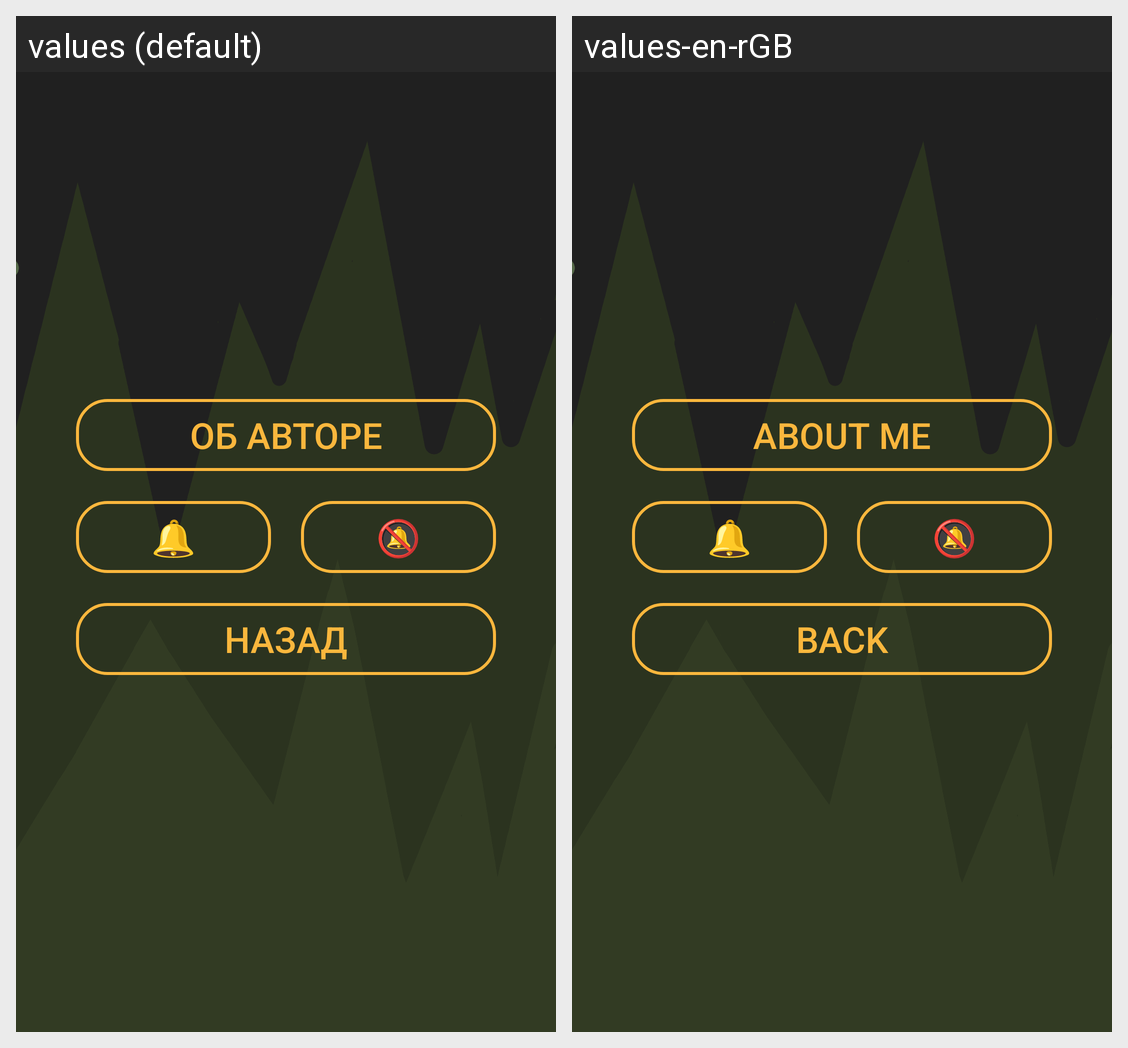

This grid shows one Android layout under two languages. Give, for every string resource on the screen, its name, the default text and each shown locale's text.
Android screen res/layout/settings.xml rendered under 2 locales, left to right: values (default), values-en-rGB. Device: Nexus 5 (rendered at 1080×1920; each locale shown at half size, 540×960, under a caption strip naming it); theme Theme.MyApplication.
Strings drawn on this screen, with the default value and each locale's value (text and hints the layout hard-codes, and strings that could not be matched under every locale, appear in the picture but are not listed):

about_me
  values: Об авторе
  values-en-rGB: About me

btn_back
  values: Назад
  values-en-rGB: Back
